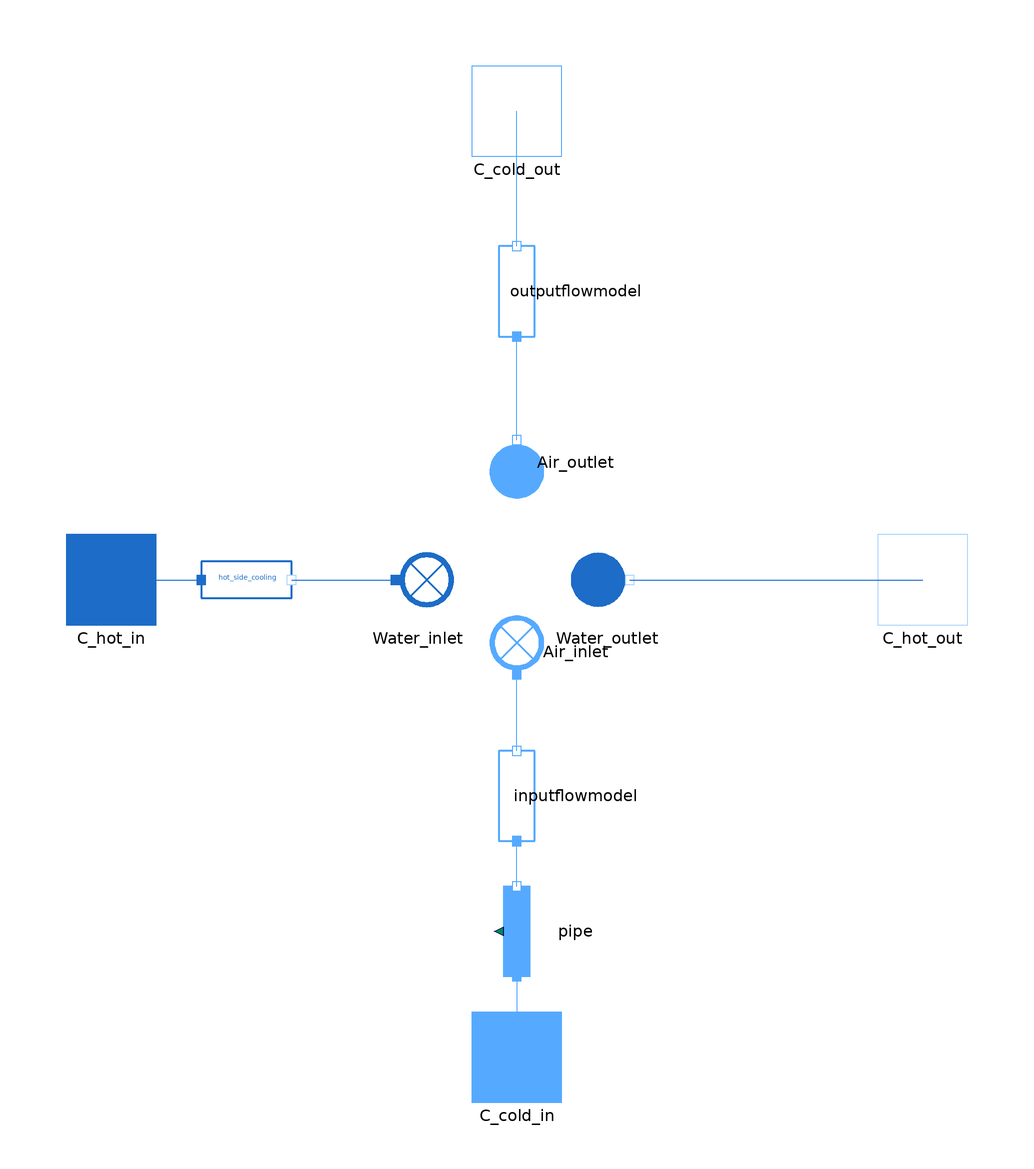

Above is the diagram view of the following Modelica model: its components placed by their Placement annotations and its connect equations drawn as lines.

model CoolingTowerMerkel
                            //Reference Paper: Abdo, Rodrigo & Rodrigues, Yuri & Silva, Víctor & Cabezas-Gómez, Luben & Hanriot, Sérgio,  The difference between Merkel and Poppe models and its influence on the prediction of wet-cooling towers, 2013

  MetroscopeModelingLibrary.MoistAir.Connectors.Inlet C_cold_in annotation (Placement(transformation(extent={{-10,-116},{10,-96}})));
  package Water = MetroscopeModelingLibrary.Utilities.Media.WaterSteamMedium;
  package MoistAir = MetroscopeModelingLibrary.Utilities.Media.MoistAirMedium;
  import MetroscopeModelingLibrary.Utilities.Units;
  import MetroscopeModelingLibrary.Utilities.Units.Inputs;
  import MetroscopeModelingLibrary.Utilities.Media.WaterSteamMedium;
  import MetroscopeModelingLibrary.Utilities.Media.MoistAirMedium.specificEnthalpy;

  Units.Velocity V_inlet;                  //Air velocity at the bottom of the cooling tower
  Inputs.InputReal hd;                     //Mass transfer coefficient
  Inputs.InputArea Afr;                    //Tower cross-sectional area
  Inputs.InputReal Lfi;                    //Height of filling/packing
  Inputs.InputFrictionCoefficient Cf;      //Friction coefficient of air
  Inputs.InputReal afi;                    //Fill material surface area per unit volume
  Inputs.InputReal Ratio;                  //Ratio of Q_evaporation to P_thermal used to see if results align with an EDF reference paper
  Inputs.InputReal eta_fan;                //Fan effiency
  Units.Power W_fan;                       //Fan power

  Units.Power W;                           //Heat transfer-rate or Power of the Cooling Tower

  parameter String configuration = "mechanical";

  Units.MassFlowRate Q_cold_in;
  Units.MassFlowRate Q_cold_out;
  Units.MassFlowRate Q_hot_in;
  Units.MassFlowRate Q_hot_out;
  Units.MassFlowRate Q_evap;

  Units.Temperature T_cold_in(start=T_cold_in_0);
  Units.Temperature T_cold_out(start=T_cold_out_0);
  Units.Temperature T_hot_in(start=T_hot_in_0);
  Units.Temperature T_hot_out(start=T_hot_out_0);

  Units.Temperature T1(start=T1_0);
  Units.Temperature T2(start=T2_0);
  Units.Temperature T3(start=T3_0);
  Units.Temperature T4(start=T4_0);

  Units.SpecificEnthalpy i_initial(start=i_initial_0);
  Units.SpecificEnthalpy i_final(start=i_final_0);
  Units.SpecificEnthalpy i1(start=i1_0);
  Units.SpecificEnthalpy i2(start=i2_0);
  Units.SpecificEnthalpy i3(start=i3_0);
  Units.SpecificEnthalpy i4(start=i4_0);
  Units.SpecificEnthalpy iTot(start=iTot_0);

  Units.Density rho_air_inlet(start=rho_air_inlet_0);
  Units.Density rho_air_outlet(start=rho_air_outlet_0);

  Units.HeatCapacity cp;
  Units.Pressure P_in;
  Units.Pressure P_out;
  Units.Pressure deltaP_fan;                             //Pressure Change across Fan

  constant Real g(unit="m/s2") = Modelica.Constants.g_n;

   // Initialization Parameters

  parameter Units.Temperature T_cold_in_0 = 15 + 273.15;
  parameter Units.Temperature T_cold_out_0 = 25 + 273.15;
  parameter Units.Temperature T_hot_in_0 = 40 + 273.15;
  parameter Units.Temperature T_hot_out_0 = 20 + 273.15;

  parameter Units.Temperature T1_0 = 15 + 273.15;
  parameter Units.Temperature T2_0 = 18 + 273.15;
  parameter Units.Temperature T3_0 = 22 + 273.15;
  parameter Units.Temperature T4_0 = 25 + 273.15;

  parameter Units.SpecificEnthalpy i_initial_0 = 0.5e5;
  parameter Units.SpecificEnthalpy i_final_0 = 1.05e5;
  parameter Units.SpecificEnthalpy i1_0 = 0.65e5;
  parameter Units.SpecificEnthalpy i2_0 = 0.8e5;
  parameter Units.SpecificEnthalpy i3_0 = 0.9e5;
  parameter Units.SpecificEnthalpy i4_0 = 1e5;
  parameter Units.SpecificEnthalpy iTot_0 = (1 / (2e5));

  parameter Units.Density rho_air_inlet_0 = 1.2754;
  parameter Units.Density rho_air_outlet_0 = 1.2460;

  MetroscopeModelingLibrary.WaterSteam.Connectors.Inlet C_hot_in annotation (Placement(transformation(extent={{-100,-10},{-80,10}}), iconTransformation(extent={{-100,-10},{-80,10}})));
  MetroscopeModelingLibrary.WaterSteam.Connectors.Outlet C_hot_out annotation (Placement(transformation(extent={{80,-10},{100,10}})));
  MetroscopeModelingLibrary.MoistAir.Connectors.Outlet C_cold_out annotation (Placement(transformation(extent={{-10,94},{10,114}})));
  WaterSteam.BaseClasses.IsoPHFlowModel                          hot_side_cooling annotation (Placement(transformation(extent={{-70,-10},{-50,10}})));
  MetroscopeModelingLibrary.MoistAir.BoundaryConditions.Sink Air_inlet annotation (Placement(transformation(
        extent={{-10,-10},{10,10}},
        rotation=90,
        origin={0,-16})));
  MetroscopeModelingLibrary.MoistAir.BoundaryConditions.Source Air_outlet annotation (Placement(transformation(
        extent={{-10,-10},{10,10}},
        rotation=90,
        origin={0,26})));
  MetroscopeModelingLibrary.MoistAir.BaseClasses.IsoPHFlowModel inputflowmodel annotation (Placement(transformation(
        extent={{-10,-10},{10,10}},
        rotation=90,
        origin={0,-48})));
  MetroscopeModelingLibrary.MoistAir.BaseClasses.IsoPHFlowModel outputflowmodel annotation (Placement(transformation(
        extent={{-10,-10},{10,10}},
        rotation=90,
        origin={0,64})));
  MetroscopeModelingLibrary.MoistAir.Pipes.Pipe pipe annotation (Placement(transformation(
        extent={{-10,-10},{10,10}},
        rotation=90,
        origin={0,-78})));
  WaterSteam.BoundaryConditions.Sink Water_inlet annotation (Placement(transformation(extent={{-32,-10},{-12,10}})));
  WaterSteam.BoundaryConditions.Source Water_outlet annotation (Placement(transformation(extent={{10,-10},{30,10}})));
equation
  // Definition
  Q_cold_in = Air_inlet.Q_in;
  Q_cold_out = Air_outlet.Q_out;
  Q_hot_in = Water_inlet.Q_in;
  Q_hot_out = Water_outlet.Q_out;

  T_hot_in = Water_inlet.T_in;
  T_hot_out = Water_outlet.T_out;
  P_in = Air_inlet.P_in;
  P_out = Air_outlet.P_out;
  T_cold_in = Air_inlet.T_in;
  T_cold_out = Air_outlet.T_out;

  cp = WaterSteamMedium.specificHeatCapacityCp(hot_side_cooling.state_in);
  W = Q_hot_in * cp * (T_hot_in - T_hot_out);

  Q_evap = - (Q_cold_out + Q_cold_in);
  Ratio = Q_evap / W;

  // Energy Balance
  Q_hot_in * cp * (T_hot_in - T_hot_out) + Q_cold_in * (i_initial - i_final) = 0;

  // Tchebyshev Integral
  T1 = T_hot_out + 0.1 * (T_hot_in - T_hot_out);
  T2 = T_hot_out + 0.4 * (T_hot_in - T_hot_out);
  T3 = T_hot_out + 0.6 * (T_hot_in - T_hot_out);
  T4 = T_hot_out + 0.9 * (T_hot_in - T_hot_out);

  i_initial = Air_inlet.h_in;
  i_final = Air_outlet.h_out;

  Air_outlet.relative_humidity = 1;                                                              //Most Significant Hypothesis of the Model
  Air_outlet.Q_out * (1 - Air_outlet.Xi_out[1]) = - Air_inlet.Q_in *(1 - Air_inlet.Xi_in[1]);

  Water_outlet.P_out = Water_inlet.P_in;
  Q_hot_out = -(Q_hot_in - Q_evap);

  i1 = MoistAir.h_pTX(P_in, T1, {MoistAir.massFraction_pTphi(P_in, T1, 1)}) - ((i_initial + 0.1 * (i_final - i_initial)));                                                                                                                                                                                                        //First integral section
  i2 = MoistAir.h_pTX(P_in, T2, {MoistAir.massFraction_pTphi(P_in, T2, 1)}) - ((i_initial + 0.4 * (i_final - i_initial)));
  i3 = MoistAir.h_pTX(P_in, T3, {MoistAir.massFraction_pTphi(P_in, T3, 1)}) - ((i_initial + 0.6 * (i_final - i_initial)));
  i4 = MoistAir.h_pTX(P_in, T4, {MoistAir.massFraction_pTphi(P_in, T4, 1)}) - ((i_initial + 0.9 * (i_final - i_initial)));
  iTot = 1 / i1 + 1 / i2 + 1 / i3 + 1 / i4;

  // Heat Exchange - Merkel
  (Afr * hd * afi * Lfi) / Q_hot_in = cp * iTot * ((T_hot_in - T_hot_out) / 4);

  // Drift Equation
  rho_air_inlet = inputflowmodel.rho_in;
  rho_air_outlet = outputflowmodel.rho_out;

  pipe.Kfr = 0;
  pipe.delta_z = 0;

  Air_inlet.P_in = Air_outlet.P_out;

  deltaP_fan = (W_fan * eta_fan)/(abs(V_inlet) * Afr);

  if configuration == "natural" then

  0.5 * 0.5 *(rho_air_inlet + rho_air_outlet) * Cf * abs(V_inlet) * V_inlet  =  (rho_air_inlet - rho_air_outlet) * g * Lfi;
  Q_cold_in = (V_inlet * Afr * rho_air_inlet * (1 - Air_inlet.Xi_in[1]));

  elseif configuration == "mechanical" then

  0.5 * 0.5 *(rho_air_inlet + rho_air_outlet) * Cf * abs(V_inlet) * V_inlet  = (W_fan * eta_fan)/(abs(V_inlet) * Afr);
  Q_cold_in = (V_inlet * Afr * rho_air_inlet * (1 - Air_inlet.Xi_in[1]));

  end if;

  connect(C_hot_in, hot_side_cooling.C_in) annotation (Line(points={{-90,0},{-70,0}}, color={28,108,200}));
  connect(inputflowmodel.C_out, Air_inlet.C_in) annotation (Line(points={{0,-38},{0,-21}},                                                           color={85,170,255}));
  connect(Air_outlet.C_out, outputflowmodel.C_in) annotation (Line(points={{0,31},{0,54}},                                                                 color={85,170,255}));
  connect(outputflowmodel.C_out, C_cold_out) annotation (Line(points={{0,74},{0,104}},                                        color={85,170,255}));
  connect(pipe.C_in, C_cold_in) annotation (Line(points={{0,-88},{0,-106}},                                color={85,170,255}));
  connect(pipe.C_out, inputflowmodel.C_in) annotation (Line(points={{0,-68},{0,-58}},                                                       color={85,170,255}));
  connect(hot_side_cooling.C_out, Water_inlet.C_in) annotation (Line(points={{-50,0},{-27,0}},                                color={28,108,200}));
  connect(Water_outlet.C_out, C_hot_out) annotation (Line(points={{25,0},{90,0}}, color={28,108,200}));
  connect(C_cold_in, C_cold_in) annotation (Line(points={{0,-106},{0,-106}},
                                                                         color={85,170,255}));
  connect(C_hot_out, C_hot_out) annotation (Line(points={{90,0},{90,0}}, color={28,108,200}));
  annotation (Icon(coordinateSystem(preserveAspectRatio=false, extent={{-120,-120},{120,120}}), graphics={
        Ellipse(
          extent={{-20,110},{20,70}},
          lineColor={28,108,200},
          fillColor={95,95,95},
          fillPattern=FillPattern.Backward),
        Line(points={{-80,-80},{82,-80},{40,60},{-40,60},{-80,-80}}, color={28,108,200}),
        Ellipse(
          extent={{-48,82},{-40,74}},
          lineColor={28,108,200},
          fillColor={95,95,95},
          fillPattern=FillPattern.Backward),
        Ellipse(
          extent={{32,114},{40,106}},
          lineColor={28,108,200},
          fillColor={95,95,95},
          fillPattern=FillPattern.Backward),
        Ellipse(
          extent={{28,78},{36,70}},
          lineColor={28,108,200},
          fillColor={95,95,95},
          fillPattern=FillPattern.Backward),
        Ellipse(
          extent={{-36,110},{-28,104}},
          lineColor={28,108,200},
          fillColor={95,95,95},
          fillPattern=FillPattern.Backward),
        Ellipse(
          extent={{26,-40},{-28,26}},
          lineColor={28,108,200},
          fillColor={0,0,0},
          fillPattern=FillPattern.Solid)}),                      Diagram(coordinateSystem(preserveAspectRatio=false, extent={{-120,-120},{120,120}})));
end CoolingTowerMerkel;